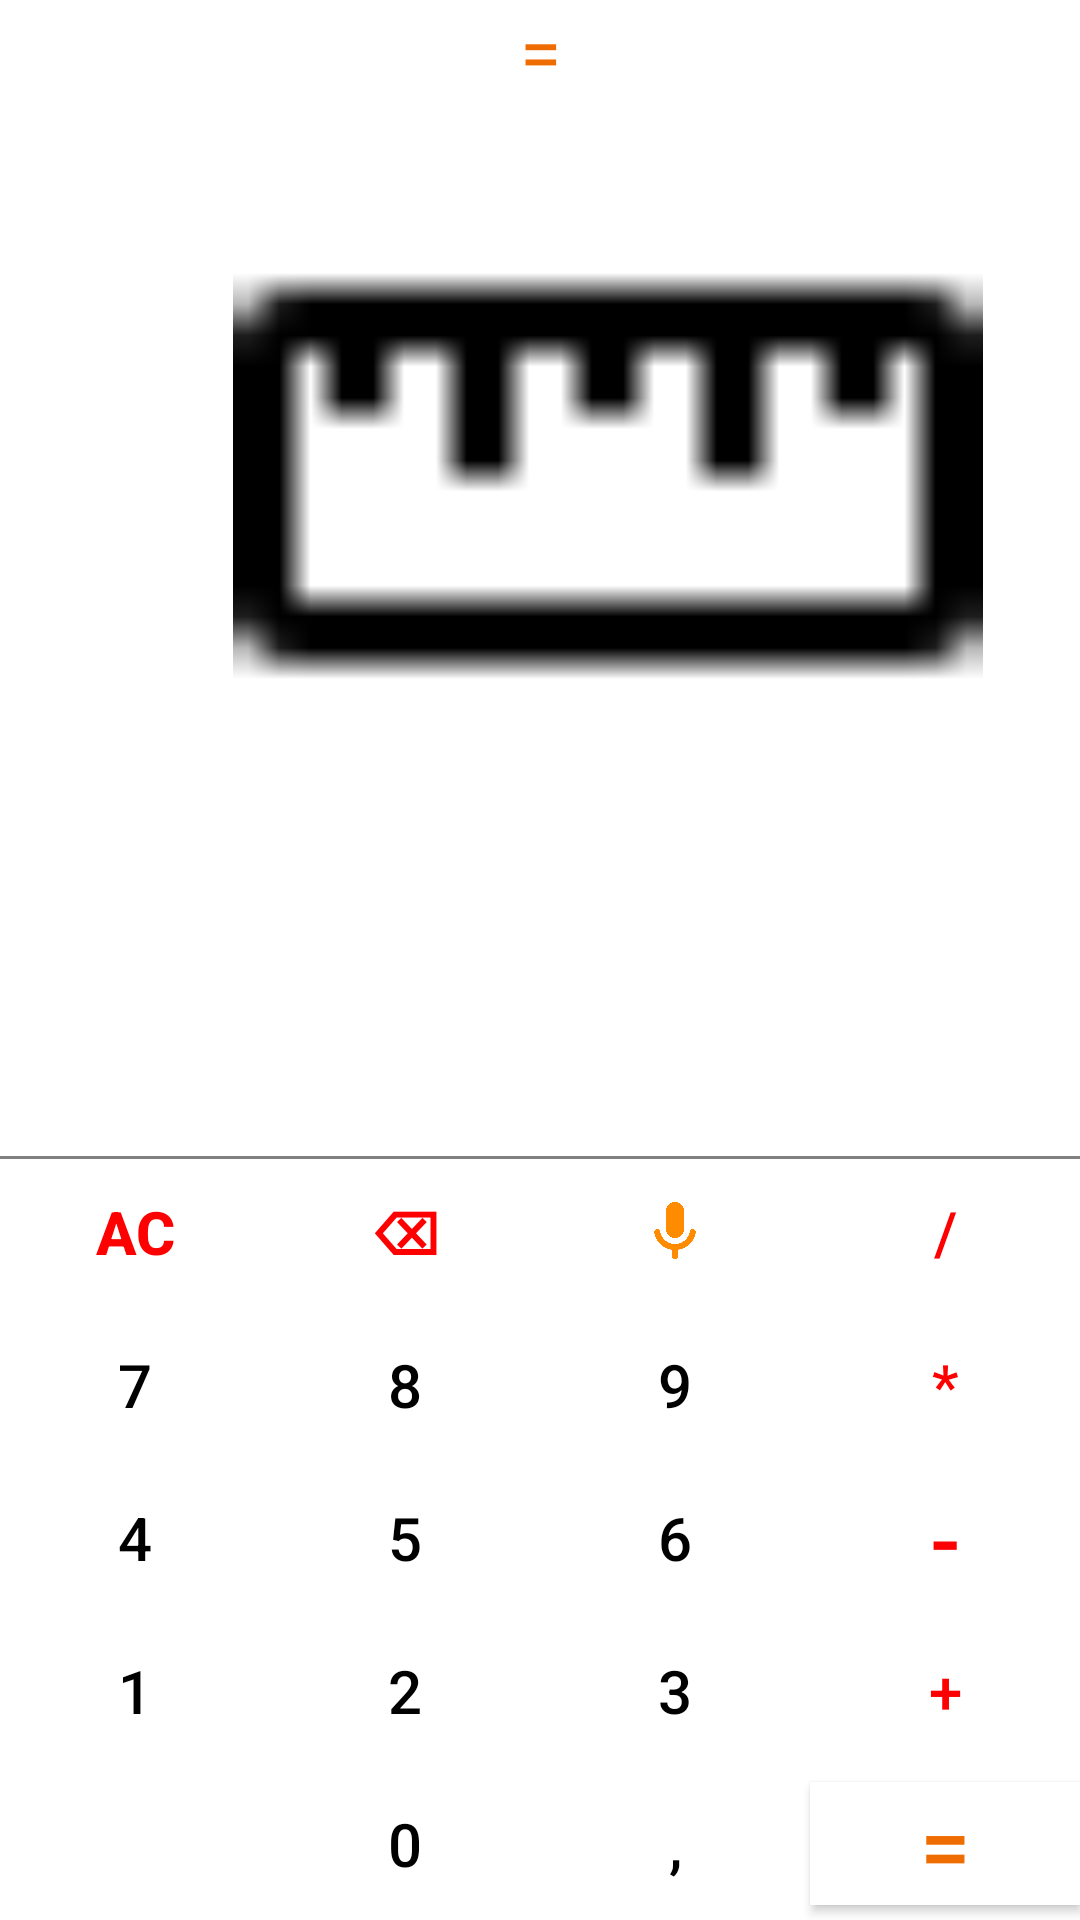

Layout XML and referenced resources for this Android screen:
<!-- AndroidManifest.xml: application theme Theme.Calculator -->
<!-- res/layout/activity_image_to_text.xml -->
<?xml version="1.0" encoding="utf-8"?>
<LinearLayout
    xmlns:android="http://schemas.android.com/apk/res/android"
    xmlns:app="http://schemas.android.com/apk/res-auto"
    xmlns:tools="http://schemas.android.com/tools"
    android:layout_width="match_parent"
    android:layout_height="match_parent"
    android:orientation="vertical"
    android:background="@color/white"
    tools:context=".Controller.ImageToTextActivity">

    <LinearLayout
        android:layout_width="match_parent"
        android:layout_height="wrap_content">

        <ImageButton
            style="@style/buttonMenu"
            android:id="@+id/camera"
            android:textColor="@color/white"
            android:contentDescription="chua biet"
            android:src="@drawable/ic_baseline_photo_camera_24_gray"
            />

        <TextView
            style="@style/buttonMenu"
            android:contentDescription="hien tai"
            android:gravity="center"
            android:text="="
            android:textColor="#EF6C00" />

        <ImageButton
            style="@style/buttonMenu"
            android:id="@+id/Option"
            android:src="@drawable/ic_baseline_apps_24"
            android:contentDescription="nhieu hon"/>

    </LinearLayout>

    <LinearLayout
        android:layout_width="wrap_content"
        android:layout_height="wrap_content">

        <ImageView
            android:id="@+id/imageToText"
            android:layout_width="395dp"
            android:layout_height="250dp"
            android:layout_marginLeft="5dp"
            android:src="@drawable/ruler_icon" />
    </LinearLayout>

    <androidx.constraintlayout.widget.ConstraintLayout
        android:layout_width="match_parent"
        android:layout_height="0dp"
        android:layout_weight="2"
        android:padding="20dp">

        <TextView
            android:id="@+id/workingsTV"
            android:layout_width="match_parent"
            android:layout_height="wrap_content"
            android:text=""
            android:lines="2"
            android:maxLines="2"
            android:textColor="@color/almostBlack"
            android:textAlignment="textEnd"
            android:textSize="25sp"
            app:layout_constraintBottom_toTopOf="@id/resultsTV"
            app:layout_constraintLeft_toLeftOf="parent"
            app:layout_constraintRight_toRightOf="parent"
            app:layout_constraintTop_toTopOf="parent" />

        <TextView
            android:id="@+id/resultsTV"
            android:layout_width="match_parent"
            android:layout_height="wrap_content"
            android:text=""
            android:lines="1"
            android:maxLines="1"
            android:textColor="@color/almostBlack"
            android:textAlignment="textEnd"
            android:textSize="40sp"
            app:layout_constraintBottom_toBottomOf="parent"
            app:layout_constraintLeft_toLeftOf="parent"
            app:layout_constraintRight_toRightOf="parent" />
    </androidx.constraintlayout.widget.ConstraintLayout>
    <LinearLayout
        style="@style/buttonRow"

        android:background="@drawable/duongvien_tren">

        <Button
            android:id="@+id/clear"
            style="@style/buttonNumber"
            android:text="AC"
            android:textColor="@color/red"
            android:textStyle="bold" />

        <Button
            style="@style/buttonNumber"
            android:layout_height="match_parent"

            android:id="@+id/backSpace"
            android:textStyle="bold"
            android:textColor="@color/red"
            android:text="⌫"/>

        <ImageButton
            android:id="@+id/speak"
            android:layout_marginBottom="5dp"
            android:layout_marginTop="5dp"
            android:layout_height="match_parent"
            android:layout_width ="0dp"
            android:layout_weight="1"
            android:contentDescription="void mic"
            android:background="@color/white"
            android:src="@drawable/ic_mic"

            tools:ignore="ImageContrastCheck" />

        <Button
            android:id="@+id/division"
            style="@style/buttonOperator"
            android:text="/" />

    </LinearLayout>

    <LinearLayout
        style="@style/buttonRow">

        <Button
            style="@style/buttonNumber"
            android:id="@+id/seven"
            android:text="7"/>
        <Button
            style="@style/buttonNumber"
            android:id="@+id/eight"
            android:text="8"/>
        <Button
            style="@style/buttonNumber"
            android:id="@+id/nine"
            android:text="9" />

        <Button
            android:id="@+id/multiplication"
            style="@style/buttonOperator"
            android:text="*" />

    </LinearLayout>

    <LinearLayout
        style="@style/buttonRow">
        <Button
            android:id="@+id/four"
            style="@style/buttonNumber"

            android:text="4" />
        <Button
            style="@style/buttonNumber"
            android:id="@+id/five"
            android:text="5"/>
        <Button
            style="@style/buttonNumber"
            android:id="@+id/six"
            android:text="6" />

        <Button
            android:id="@+id/subtraction"
            style="@style/buttonOperator"
            android:text="-"
            android:textSize="30sp"/>

    </LinearLayout>

    <LinearLayout
        style="@style/buttonRow">
        <Button
            style="@style/buttonNumber"
            android:id="@+id/one"
            android:text="1"/>

        <Button
            style="@style/buttonNumber"
            android:id="@+id/two"
            android:text="2"/>

        <Button
            style="@style/buttonNumber"
            android:id="@+id/three"
            android:text="3" />

        <Button
            android:id="@+id/addition"
            style="@style/buttonOperator"
            android:text="+" />
    </LinearLayout>

    <LinearLayout
        style="@style/buttonRow">

        <Button
            style="@style/buttonNumber"
            android:contentDescription="null"
            android:text="" />

        <Button
            android:id="@+id/zero"
            style="@style/buttonNumber"
            android:text="0" />

        <Button
            android:id="@+id/dot"
            style="@style/buttonNumber"
            android:text="," />

        <Button
            android:id="@+id/equals"
            android:layout_marginTop="5dp"
            android:layout_marginBottom="5dp"
            style="@style/equal"
            android:text="="
            android:textColor="#EF6C00" />

    </LinearLayout>
</LinearLayout>
<!-- resources referenced by this layout -->
<resources>
  <color name="almostBlack">#222</color>
  <color name="red">#F00</color>
  <color name="white">#FFFFFF</color>
  <!-- drawable duongvien_tren (drawable) -->
  <?xml version="1.0" encoding="utf-8"?>
  <layer-list xmlns:android="http://schemas.android.com/apk/res/android">
      <item>
          <shape android:shape="rectangle">
              <solid android:color="@color/gray" /> 
          </shape>
      </item>
  
      <item
          android:top="1dp">   
          <shape android:shape="rectangle">
              <solid android:color="@color/white" />  
          </shape>
      </item>
  </layer-list>
  <!-- drawable ic_mic (drawable) -->
  <vector android:height="24dp" android:tint="#FF8C00"
      android:viewportHeight="24" android:viewportWidth="24"
      android:width="24dp" xmlns:android="http://schemas.android.com/apk/res/android">
      <path android:fillColor="@android:color/white" android:pathData="M12,14c1.66,0 3,-1.34 3,-3L15,5c0,-1.66 -1.34,-3 -3,-3S9,3.34 9,5v6c0,1.66 1.34,3 3,3zM17.91,11c-0.49,0 -0.9,0.36 -0.98,0.85C16.52,14.2 14.47,16 12,16s-4.52,-1.8 -4.93,-4.15c-0.08,-0.49 -0.49,-0.85 -0.98,-0.85 -0.61,0 -1.09,0.54 -1,1.14 0.49,3 2.89,5.35 5.91,5.78L11,20c0,0.55 0.45,1 1,1s1,-0.45 1,-1v-2.08c3.02,-0.43 5.42,-2.78 5.91,-5.78 0.1,-0.6 -0.39,-1.14 -1,-1.14z"/>
  </vector>
  <!-- drawable ruler_icon: png bitmap (drawable-v24, 171 bytes) -->
  <style name="buttonMenu">
          <item name="android:layout_weight">2</item>
          <item name="android:layout_width">0dp</item>
          <item name="android:layout_height">match_parent</item>
          <item name="android:background">@null</item>
          <item name="android:textSize">25sp</item>
          <item name="android:layout_marginLeft">16dp</item>
          <item name="android:layout_marginRight">16dp</item>
      </style>
  <style name="buttonNumber">
          <item name="android:layout_weight">1</item>
          <item name="android:layout_width">0dp</item>
          <item name="android:layout_height">match_parent</item>
          <item name="android:background">@null</item>
  
          <item name="android:textSize">20sp</item>
          <item name="android:textColor">@color/black</item>
      </style>
  <style name="buttonOperator">
          <item name="android:layout_weight">1</item>
          <item name="android:layout_width">0dp</item>
          <item name="android:layout_height">match_parent</item>
          <item name="android:background">@null</item>
  
          <item name="android:textSize">20sp</item>
          <item name="android:textColor">@color/red</item>
  
      </style>
  <style name="buttonRow">
          <item name="android:layout_weight">1</item>
          <item name="android:layout_width">match_parent</item>
          <item name="android:layout_height">0dp</item>
      </style>
  <style name="equal">
          <item name="android:background">#FFFFFF</item>
          <item name="android:layout_weight">1</item>
          <item name="android:layout_width">0dp</item>
          <item name="android:layout_height">match_parent</item>
  
          <item name="android:textSize">30sp</item>
      </style>
  <style name="Theme.Calculator" parent="Theme.MaterialComponents.DayNight.NoActionBar">
          
          <item name="colorPrimary">@color/white</item>
          <item name="colorPrimaryVariant">@color/purple_700</item>
          <item name="colorOnPrimary">@color/almostBlack</item>
          
          <item name="colorSecondary">@color/teal_200</item>
          <item name="colorSecondaryVariant">@color/teal_700</item>
          <item name="colorOnSecondary">@color/black</item>
          
          <item name="android:statusBarColor" tools:targetApi="l">?attr/colorPrimaryVariant</item>
          
      </style>
  <color name="gray">#808080</color>
  <color name="black">#000000</color>
  <color name="purple_700">#FF3700B3</color>
  <color name="teal_200">#FF03DAC5</color>
  <color name="teal_700">#FF018786</color>
</resources>
